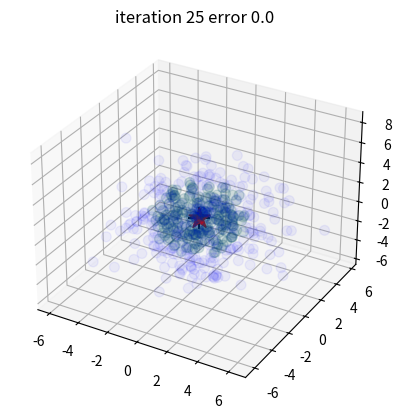

Reproduce this figure in Python.
import matplotlib.pyplot as plt
import numpy as np 
from scipy.spatial import distance
from mpl_toolkits.mplot3d import Axes3D


fig = plt.figure()
ax = fig.add_subplot(1, 1, 1, projection= '3d')

#find neighbourhood------------interest-----------
def neighbourhood_point(X,x_centroid,dist=3):#鄰近粒子平均值(粒子,重心,距離)
    eligible_X=[]#選擇粒子
    for x in X:#逐一計算距離
        distance_between = distance.euclidean(x,x_centroid)#計算與重心距離
        if distance_between <= dist:#與重心距離小於設定距離
            eligible_X.append(x)#將粒子加入選擇粒子
            
    eligible_X = np.array(eligible_X)#轉為np array
    return eligible_X

#get all neighbourth data
def neighbourhood_data(eligible_X):
    AllPos_Num = np.zeros(4)
    for i in range(len(eligible_X)):
        AllPos_Num[0] = AllPos_Num[0] + eligible_X[i,0]
        AllPos_Num[1] = AllPos_Num[1] + eligible_X[i,1]
        AllPos_Num[2] = AllPos_Num[2] + eligible_X[i,1]
        AllPos_Num[3] = AllPos_Num[3] + 1
    return AllPos_Num

#Generate the data
data_num = 500
data_dim = 3
data = 0 +2*np.random.randn(data_num,data_dim)


#interest center
interest_center = 10*np.random.rand(data_dim)-5

iteration=0
n_center_bt_i_center=100#init distance !=0
while(n_center_bt_i_center!=0):
    ax.clear()
    #find interest center neighbourhood
    eligible_X = neighbourhood_point(data, interest_center,dist=3)
    #get neighbourhood_data
    AllPos_Num = neighbourhood_data(eligible_X)
    n_center_bt_i_center = distance.euclidean(interest_center,[AllPos_Num[0]/AllPos_Num[3],AllPos_Num[1]/AllPos_Num[3],AllPos_Num[2]/AllPos_Num[3]])
    iteration = iteration+1
    interest_center = [AllPos_Num[0]/AllPos_Num[3],AllPos_Num[1]/AllPos_Num[3],AllPos_Num[2]/AllPos_Num[3]]

    # plot all data
    ax.scatter(data[:,0],data[:,1],data[:,2], s=50, c='b', alpha=0.05, marker='o')
    ##plot new interest center
    ax.scatter(interest_center[0],interest_center[1],interest_center[2],color='k',s=250,alpha=1.0,marker='+')
    #plot interest
    ax.scatter(eligible_X[:,0],eligible_X[:,1],eligible_X[:,2],color='g',s=50,alpha=0.1)
    #plot neighbourth center
    ax.scatter(AllPos_Num[0]/AllPos_Num[3],AllPos_Num[1]/AllPos_Num[3],AllPos_Num[2]/AllPos_Num[3],color='r',s=250,alpha=1,marker='*')
    plt.title('iteration ' + str(iteration)+' error ' + str(n_center_bt_i_center))
    iteration = iteration + 1
    
    plt.pause(0.2)

plt.show()